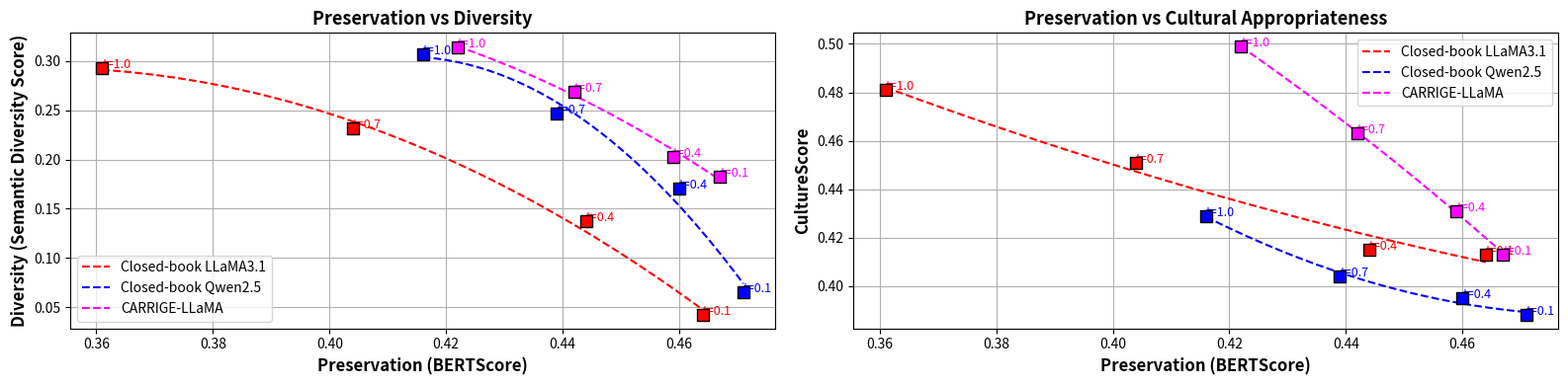

Reproduce this figure in Python. (Note: this script raises an exception after producing the figure.)
import numpy as np
import pandas as pd
import matplotlib.pyplot as plt
import seaborn as sns
import numpy as np
import matplotlib.pyplot as plt
from scipy.interpolate import make_interp_spline
from scipy.interpolate import UnivariateSpline

def smooth_curve(x, y, num=300):
    x = np.array(x)
    y = np.array(y)

    coeffs = np.polyfit(x, y, deg=2)
    poly = np.poly1d(coeffs)

    x_smooth = np.linspace(x.min(), x.max(), num)
    y_smooth = poly(x_smooth)

    return x_smooth, y_smooth


def curve():

    llama_x = [0.464, 0.444, 0.404, 0.361]
    llama_y = [0.042, 0.137, 0.232, 0.293]
    llama_labels = ['t=0.1', 't=0.4', 't=0.7', 't=1.0']

    carrige_y = [0.183, 0.203, 0.269, 0.314]
    carrige_x = [0.467, 0.459, 0.442, 0.422]
    carrige_labels = ['t=0.1', 't=0.4', 't=0.7', 't=1.0']

    qwen_y = [0.065, 0.170, 0.247, 0.307]
    qwen_x = [0.471, 0.460, 0.439, 0.416]
    qwen_labels = ['t=0.1', 't=0.4', 't=0.7', 't=1.0']

    llama_culture_y = [0.413, 0.415, 0.451, 0.481]
    carrige_culture_y = [0.413, 0.431, 0.463, 0.499]
    qwen_culture_y = [0.388, 0.395, 0.404, 0.429]
    fig, axes = plt.subplots(1, 2, figsize=(16, 4), sharex=True)

    for ax, metric_y, ylabel, title in [
        (axes[0], [llama_y, qwen_y, carrige_y], "Diversity (Semantic Diversity Score)", "Preservation vs Diversity"),
        (axes[1], [llama_culture_y, qwen_culture_y, carrige_culture_y], "CultureScore", "Preservation vs Cultural Appropriateness")
    ]:
        for x, y, labels, color, marker, name in [
            (llama_x, metric_y[0], llama_labels, 'red', 's', 'Closed-book LLaMA3.1'),
            (qwen_x, metric_y[1], qwen_labels, 'blue', 's', 'Closed-book Qwen2.5'),
            (carrige_x, metric_y[2], carrige_labels, 'magenta', 's', 'CARRIGE-LLaMA'),
        ]:
            x_smooth, y_smooth = smooth_curve(x, y)
            ax.plot(x_smooth, y_smooth, '--', color=color, label=name)
            ax.plot(x, y, marker=marker, linestyle='', color=color)
            for xi, yi, label in zip(x, y, labels):
                ax.scatter(xi, yi, color=color, marker=marker, s=80, edgecolor='black', zorder=5)
                ax.text(xi, yi, label, color=color, fontsize=9)

        ax.set_xlabel("Preservation (BERTScore)", fontsize=12, fontweight='bold')
        ax.set_ylabel(ylabel, fontsize=12, fontweight='bold')
        ax.set_title(title, fontsize=13, fontweight='bold')
        ax.grid(True)
        ax.legend()

    plt.tight_layout()
    plt.savefig("./figures/trade-off.png")
    plt.show()

def curve_plus():
    # First group: CARROT-MMR IR (λ)
    mmr_labels_1 = ['λ=0.2', 'λ=0.4', 'λ=0.6', 'λ=0.8']
    mmr_x_1 = [0.259, 0.289, 0.298, 0.301]
    mmr_y_1 = [0.645, 0.602, 0.527, 0.489]
    mmr_culture_y_1 = [0.657, 0.519, 0.503, 0.501]

    # Second group: CARROT-MMR RAG (temp)
    mmr_labels_2 = ['t=0.1', 't=0.4', 't=0.7', 't=1.0']
    mmr_x_2 = [0.586, 0.575, 0.545, 0.508]
    mmr_y_2 = [0.038, 0.099, 0.164, 0.206]
    mmr_culture_y_2 = [0.306, 0.343, 0.393, 0.434]

    fig, axes = plt.subplots(2, 2, figsize=(14, 8))

    # First row: CARROT-MMR IR
    x_smooth, y_smooth = smooth_curve(mmr_x_1, mmr_y_1)
    axes[0, 0].plot(x_smooth, y_smooth, '--', color='green', label='CARROT-MMR IR')
    axes[0, 0].plot(mmr_x_1, mmr_y_1, 'o', color='green')
    for xi, yi, label in zip(mmr_x_1, mmr_y_1, mmr_labels_1):
        axes[0, 0].scatter(xi, yi, color='green', edgecolor='black', s=80, zorder=5)
        axes[0, 0].text(xi, yi, label, color='green', fontsize=9)
    axes[0, 0].set_xlabel("Preservation (BERTScore)", fontsize=12, fontweight='bold')
    axes[0, 0].set_ylabel("Diversity (Semantic Diversity Score)", fontsize=12, fontweight='bold')
    axes[0, 0].set_title("Preservation vs Diversity (MMR λ)", fontsize=13, fontweight='bold')
    axes[0, 0].grid(True)
    axes[0, 0].legend()

    x_smooth_c, y_smooth_c = smooth_curve(mmr_x_1, mmr_culture_y_1)
    axes[0, 1].plot(x_smooth_c, y_smooth_c, '--', color='green', label='CARROT-MMR IR')
    axes[0, 1].plot(mmr_x_1, mmr_culture_y_1, 'o', color='green')
    for xi, yi, label in zip(mmr_x_1, mmr_culture_y_1, mmr_labels_1):
        axes[0, 1].scatter(xi, yi, color='green', edgecolor='black', s=80, zorder=5)
        axes[0, 1].text(xi, yi, label, color='green', fontsize=9)
    axes[0, 1].set_xlabel("Preservation (BERTScore)", fontsize=12, fontweight='bold')
    axes[0, 1].set_ylabel("CultureScore", fontsize=12, fontweight='bold')
    axes[0, 1].set_title("Preservation vs Cultural Appropriateness (MMR λ)", fontsize=13, fontweight='bold')
    axes[0, 1].grid(True)
    axes[0, 1].legend()

    # Second row: CARROT-MMR RAG
    x_smooth, y_smooth = smooth_curve(mmr_x_2, mmr_y_2)
    axes[1, 0].plot(x_smooth, y_smooth, '--', color='orange', label='CARROT-MMR RAG')
    axes[1, 0].plot(mmr_x_2, mmr_y_2, 'o', color='orange')
    for xi, yi, label in zip(mmr_x_2, mmr_y_2, mmr_labels_2):
        axes[1, 0].scatter(xi, yi, color='orange', edgecolor='black', s=80, zorder=5)
        axes[1, 0].text(xi, yi, label, color='orange', fontsize=9)
    axes[1, 0].set_xlabel("Preservation (BERTScore)", fontsize=12, fontweight='bold')
    axes[1, 0].set_ylabel("Diversity (Semantic Diversity Score)", fontsize=12, fontweight='bold')
    axes[1, 0].set_title("Preservation vs Diversity (Temperature)", fontsize=13, fontweight='bold')
    axes[1, 0].grid(True)
    axes[1, 0].legend()

    x_smooth_c, y_smooth_c = smooth_curve(mmr_x_2, mmr_culture_y_2)
    axes[1, 1].plot(x_smooth_c, y_smooth_c, '--', color='orange', label='CARROT-MMR RAG')
    axes[1, 1].plot(mmr_x_2, mmr_culture_y_2, 'o', color='orange')
    for xi, yi, label in zip(mmr_x_2, mmr_culture_y_2, mmr_labels_2):
        axes[1, 1].scatter(xi, yi, color='orange', edgecolor='black', s=80, zorder=5)
        axes[1, 1].text(xi, yi, label, color='orange', fontsize=9)
    axes[1, 1].set_xlabel("Preservation (BERTScore)", fontsize=12, fontweight='bold')
    axes[1, 1].set_ylabel("CultureScore", fontsize=12, fontweight='bold')
    axes[1, 1].set_title("Preservation vs Cultural Appropriateness (Temperature)", fontsize=13, fontweight='bold')
    axes[1, 1].grid(True)
    axes[1, 1].legend()


    plt.tight_layout()
    plt.savefig("./figures/tradeoff_plus1.png")
    plt.show()

def col():
    with open("./res", 'r', encoding='utf-8') as f:
        lines = f.readlines()
        
    data = [[float(x.strip()) for x in line.strip().replace('\\\\', '').split('&')[1:]] for line in lines]
    data_array = np.array(data)
    correlation_matrix_np = np.corrcoef(data, rowvar=False)
    labels = [
        "Lexical Diversity",
        "Ingredient Diversity", 
        "Semantic Diversity", 
        "CultureScore", 
        "BERTScore"
    ]


    wrapped_labels = [
        "Lexical \n Diversity", 
        "Ingredient \n Diversity", 
        "Semantic \n Diversity", 
        "CultureScore", 
        "BERTScore"
    ]

    correlation_df_labeled = pd.DataFrame(correlation_matrix_np, index=labels, columns=labels)

    plt.figure(figsize=(6, 5))
    ax = sns.heatmap(
        correlation_df_labeled, annot=True, cmap="coolwarm",
        center=0, fmt=".2f", square=True, xticklabels=wrapped_labels, yticklabels=wrapped_labels
    )
    plt.xticks(rotation=45, ha='right')  
    plt.yticks(rotation=0)
    plt.tight_layout()
    plt.savefig("./figures/correlation.png")



curve()
curve_plus()
